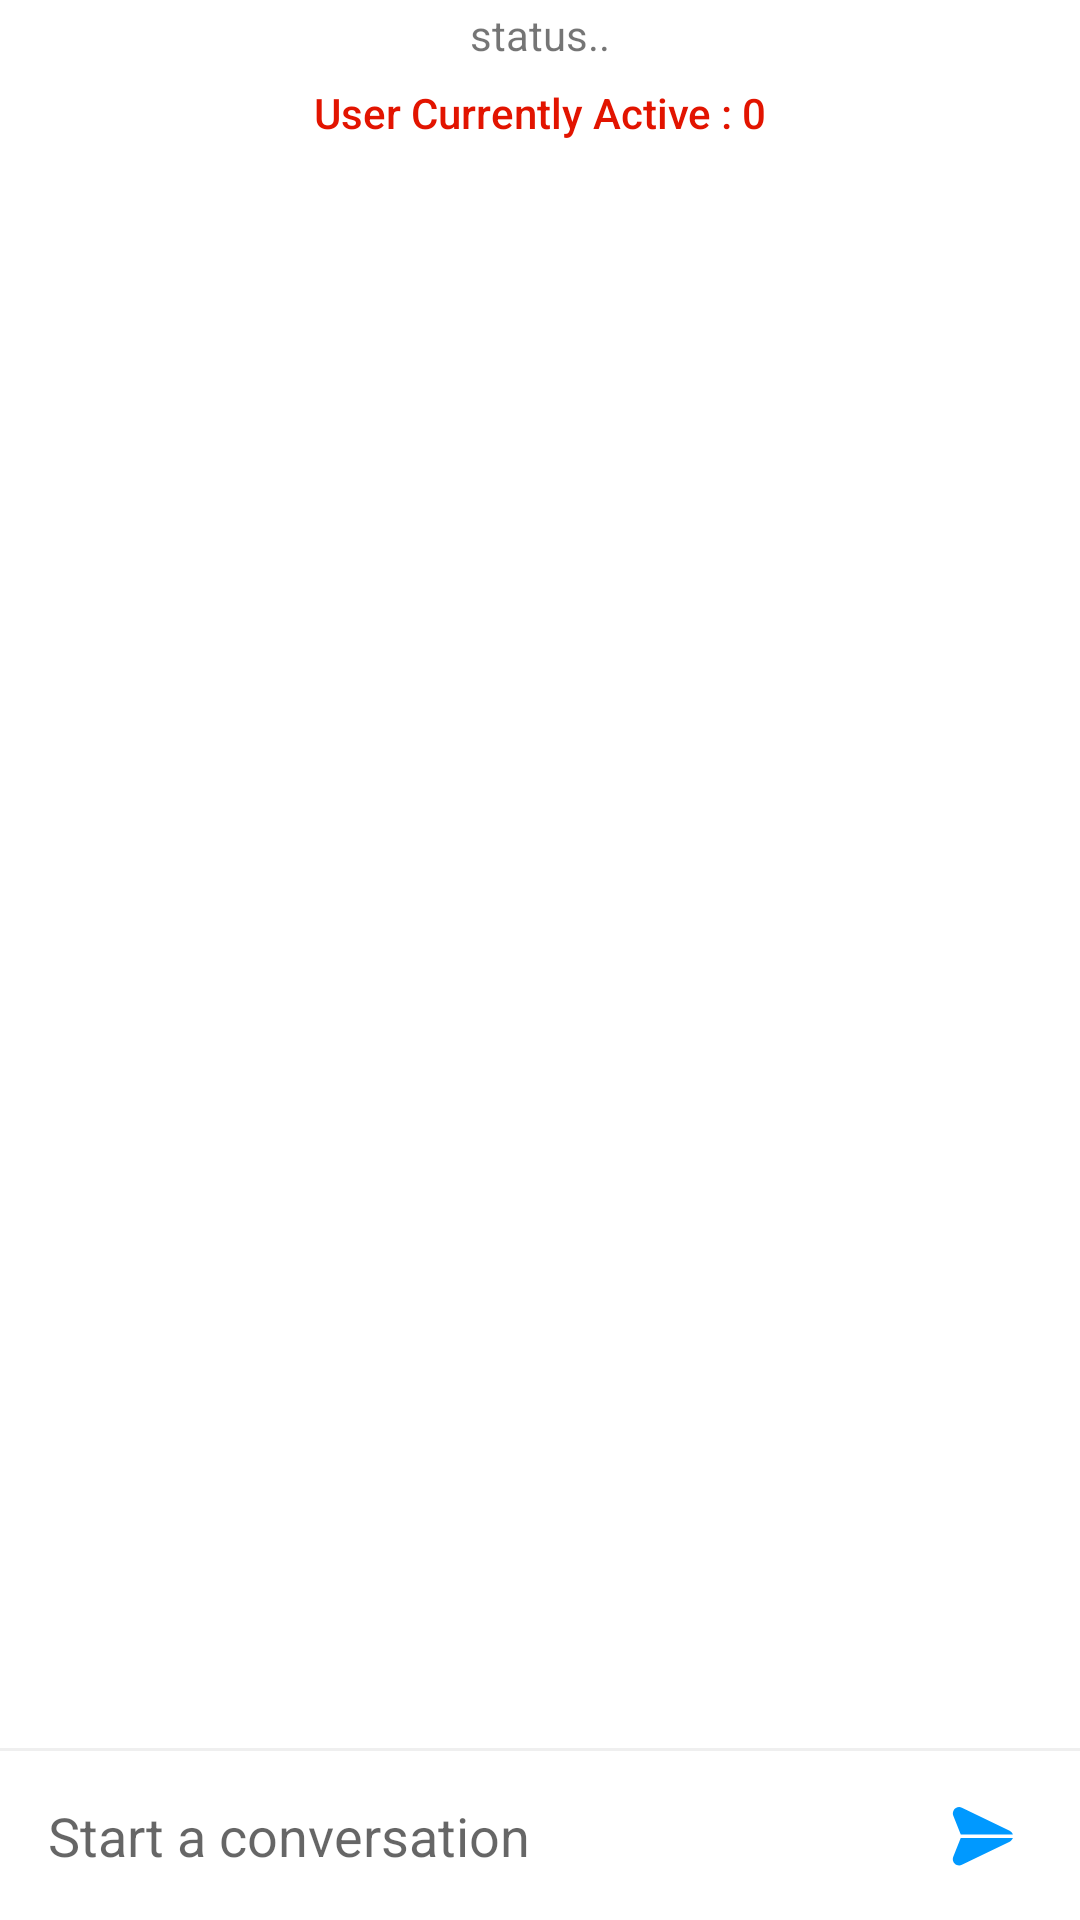

Here is an Android app screen rendered from its layout file. Give the layout XML and the strings, colors and styles it references.
<!-- AndroidManifest.xml: application theme Theme.friendzone -->
<!-- res/layout/activity_main.xml -->
<?xml version="1.0" encoding="utf-8"?>
<androidx.constraintlayout.widget.ConstraintLayout xmlns:android="http://schemas.android.com/apk/res/android"
    xmlns:app="http://schemas.android.com/apk/res-auto"
    xmlns:tools="http://schemas.android.com/tools"
    android:layout_width="match_parent"
    android:layout_height="match_parent"
    tools:context=".MainActivity">

    <androidx.recyclerview.widget.RecyclerView
        android:id="@+id/recyclerview"
        android:layout_width="0dp"
        android:layout_height="0dp"
        app:layoutManager="androidx.recyclerview.widget.LinearLayoutManager"
        app:layout_constraintBottom_toTopOf="@+id/view2"
        app:layout_constraintEnd_toEndOf="parent"
        app:layout_constraintStart_toStartOf="parent"
        app:layout_constraintTop_toBottomOf="@+id/active_user" />




    <TextView
        android:id="@+id/status"
        android:layout_width="0dp"
        android:layout_height="wrap_content"
        android:text="status.."
        android:gravity="center"
        android:padding="2dp"
        app:layout_constraintEnd_toEndOf="parent"
        app:layout_constraintStart_toStartOf="parent"
        app:layout_constraintTop_toTopOf="parent" />

    <TextView
        android:id="@+id/active_user"
        android:layout_width="wrap_content"
        android:layout_height="wrap_content"
        android:layout_marginTop="5dp"
        android:textColor="@color/username0"
        android:fontFamily="sans-serif"
        android:textFontWeight="500"
        android:text="User Currently Active : 0"
        app:layout_constraintEnd_toEndOf="parent"
        app:layout_constraintStart_toStartOf="parent"
        app:layout_constraintTop_toBottomOf="@+id/status" />

    <View
        android:id="@+id/view2"
        android:layout_width="match_parent"
        android:layout_height="1dp"
        android:layout_marginBottom="16dp"
        android:background="#EFEFEF"
        app:layout_constraintBottom_toTopOf="@+id/message_et"
        app:layout_constraintEnd_toEndOf="parent"
        app:layout_constraintHorizontal_bias="0.0"
        app:layout_constraintStart_toStartOf="parent" />

    <EditText
        android:id="@+id/message_et"
        android:layout_width="0dp"
        android:layout_height="wrap_content"
        android:layout_marginStart="16dp"
        android:layout_marginEnd="16dp"
        android:layout_marginBottom="16dp"
        android:background="@null"
        android:ems="10"
        android:scrollbars="vertical"
        android:maxLines="7"
        app:layout_constraintHeight_max="70dp"
        android:singleLine="false"
        android:hint="Start a conversation"
        android:inputType="textMultiLine|text"
        app:layout_constraintBottom_toBottomOf="parent"
        app:layout_constraintEnd_toStartOf="@+id/sent_button_chatroom"
        app:layout_constraintStart_toStartOf="parent" />

    <ImageView
        android:id="@+id/sent_button_chatroom"
        android:layout_width="wrap_content"
        android:layout_height="wrap_content"
        android:layout_marginEnd="16dp"
        android:padding="5dp"
        app:layout_constraintBottom_toBottomOf="@+id/message_et"
        app:layout_constraintEnd_toEndOf="parent"
        app:layout_constraintTop_toTopOf="@+id/message_et"
        app:srcCompat="@drawable/ic_send_black_24dp" />


</androidx.constraintlayout.widget.ConstraintLayout>
<!-- resources referenced by this layout -->
<resources>
  <color name="username0">#e21400</color>
  <!-- drawable ic_send_black_24dp (drawable) -->
  <?xml version="1.0" encoding="utf-8"?>
  <vector xmlns:android="http://schemas.android.com/apk/res/android"
      android:width="24dp"
      android:height="24dp"
      android:viewportWidth="24"
      android:viewportHeight="24">
  
      <path android:pathData="M -1 -1 H 581 V 401 H -1 V -1 Z" />
      <path
          android:fillColor="@color/blue"
          android:pathData="M21.553803,10.274566l-15.911038,-7.699936c-1.048361,-0.507907 -2.308352,-0.068379 -2.816251,0.979991c-0.260463,0.533945 -0.28,1.152547 -0.05861,1.702778l2.484167,6.212038l17.366372,0c-0.182324,-0.524185 -0.566509,-0.953945 -1.064639,-1.194871zm0,0" />
      <path
          android:fillColor="@color/blue"
          android:pathData="M5.241017,12.688229l-2.487619,6.22068c-0.43362,1.085683 0.097811,2.314815 1.183494,2.748436c0.244524,0.097811 0.508613,0.146721 0.772693,0.149976c0.319517,0 0.635762,-0.071729 0.922669,-0.211915l15.933152,-7.710646c0.498823,-0.241261 0.883542,-0.674882 1.066119,-1.196531l-17.390508,0zm0,0"
          android:strokeWidth="1" />
  </vector>
  <style name="Theme.friendzone" parent="Theme.MaterialComponents.Light.NoActionBar">
          
          <item name="colorPrimary">@color/purple_500</item>
          <item name="colorPrimaryVariant">@color/purple_700</item>
          <item name="colorOnPrimary">@color/white</item>
          
          <item name="colorSecondary">@color/teal_200</item>
          <item name="colorSecondaryVariant">@color/teal_700</item>
          <item name="colorOnSecondary">@color/black</item>
          
          <item name="android:statusBarColor" tools:targetApi="l">?attr/colorPrimaryVariant</item>
          
      </style>
  <color name="blue">#0099FF</color>
  <color name="purple_500">#FF6200EE</color>
  <color name="purple_700">#212221</color>
  <color name="white">#FFFFFFFF</color>
  <color name="teal_200">#FF03DAC5</color>
  <color name="teal_700">#FF018786</color>
  <color name="black">#FF000000</color>
</resources>
